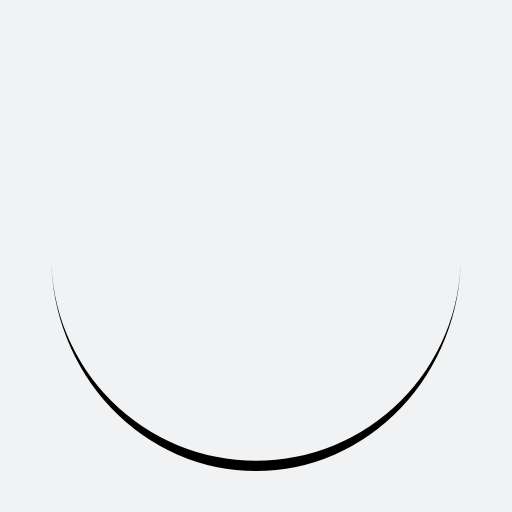
t = 0.00 s
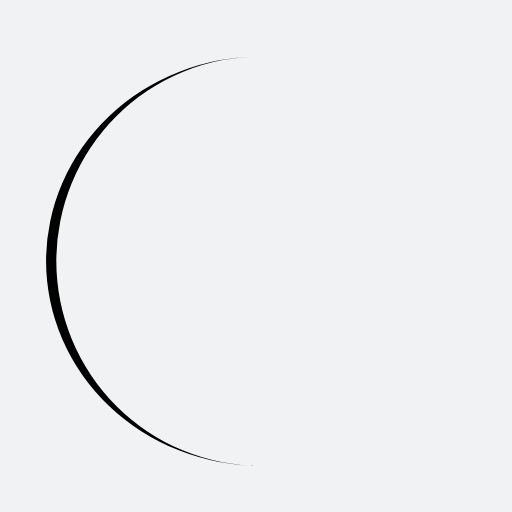
t = 0.25 s
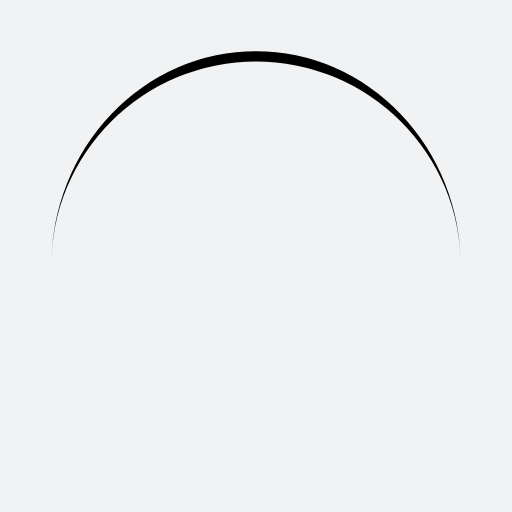
t = 0.50 s
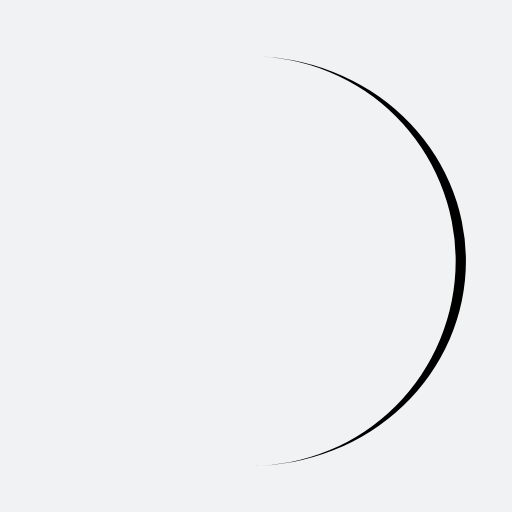
t = 0.75 s

The animated SVG that drew these frames (rendered in a browser with its animation timeline set to each time). Animation: 1 SMIL element (animateTransform=1); one cycle of 1.00 s, repeats indefinitely.

<?xml version="1.0" encoding="utf-8"?>
<svg xmlns="http://www.w3.org/2000/svg" xmlns:xlink="http://www.w3.org/1999/xlink" style="margin: auto; background: rgb(241, 242, 243); display: block; shape-rendering: auto;" width="200px" height="200px" viewBox="0 0 100 100" preserveAspectRatio="xMidYMid">
<path d="M10 50A40 40 0 0 0 90 50A40 42 0 0 1 10 50" fill="#000000" stroke="none">
  <animateTransform attributeName="transform" type="rotate" dur="1s" repeatCount="indefinite" keyTimes="0;1" values="0 50 51;360 50 51"></animateTransform>
</path>
<!-- [ldio] generated by https://loading.io/ --></svg>